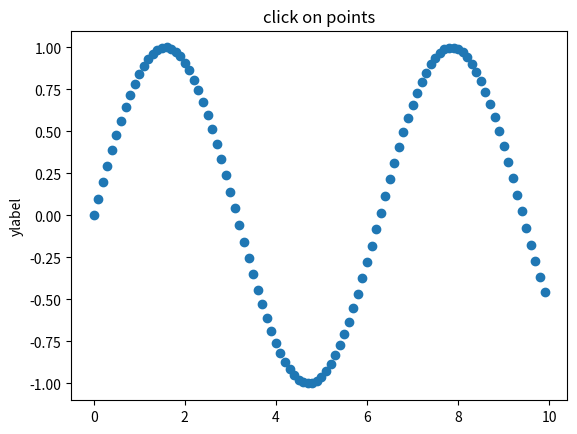

Generate this figure with matplotlib:
import matplotlib.pyplot as plt
import numpy as np
from matplotlib.lines import Line2D
from matplotlib.patches import Rectangle

points = []
points_ind = []


def get_picked_segment(x_start_idx, x_end_idx, x_all, y_all):
    if x_start_idx > x_end_idx:
        x_start_idx, x_end_idx = x_end_idx, x_start_idx
    x_seg = x_all[x_start_idx: x_end_idx]
    y_seg = y_all[x_start_idx: x_end_idx]
    return x_seg, y_seg


if True:
    fig, ax = plt.subplots()
    ax.set_title('click on points', picker=True)
    ax.set_ylabel('ylabel', picker=True)

    t_graph = np.arange(0, 10, 0.1)
    y_graph = np.sin(t_graph)
    graph_obj = ax.plot(t_graph, y_graph, 'o', picker=5)

    lines = []


    def onpick1(event):
        if isinstance(event.artist, Line2D):
            thisline = event.artist
            xdata = thisline.get_xdata()
            ydata = thisline.get_ydata()
            ind = event.ind
            x_ind = ind[0]
            x = np.take(xdata, ind)[0]
            y = np.take(ydata, ind)[0]
            print('X=' + str(x))  # Print X point
            print('Y=' + str(y))  # Print Y point
            points.append((x, y,))
            points_ind.append(x_ind)

            line = ax.vlines(x, -1, 1)
            lines.append(line)
            plt.draw()

            if len(points_ind) == 2:
                x_seg, y_seg = get_picked_segment(points_ind[0], points_ind[1], t_graph, y_graph)

                ax.plot(x_seg, y_seg, 'r')
                plt.draw()
                print("2 points selected")
                print(ax.lines)
                print(lines)
                lines[0].remove()
                lines[1].remove()
                Rectangle(points[0], points[1][0] - points[0][0], points[1][1] - points[0][1])
                lines.clear()
                points_ind.clear()
                plt.draw()


    fig.canvas.mpl_connect('pick_event', onpick1)
    plt.show()
